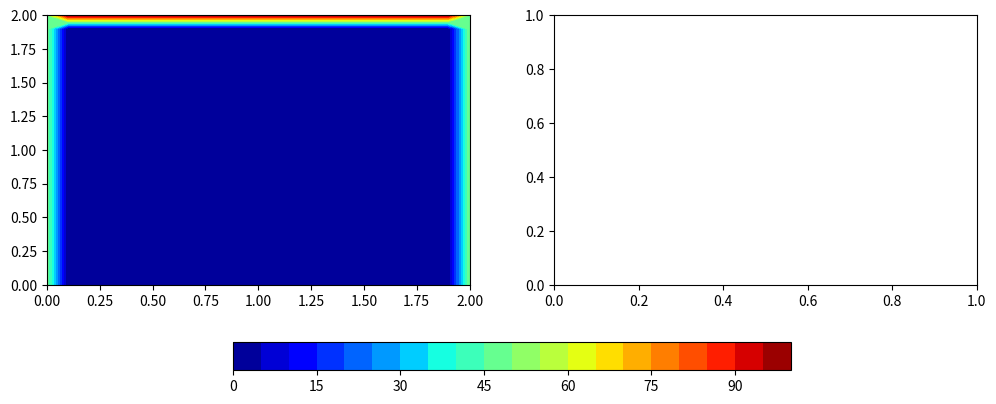
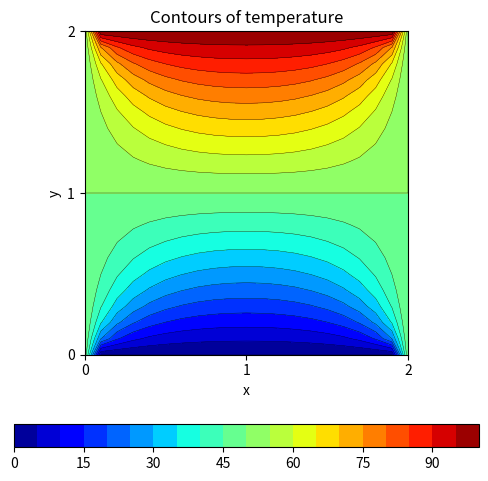
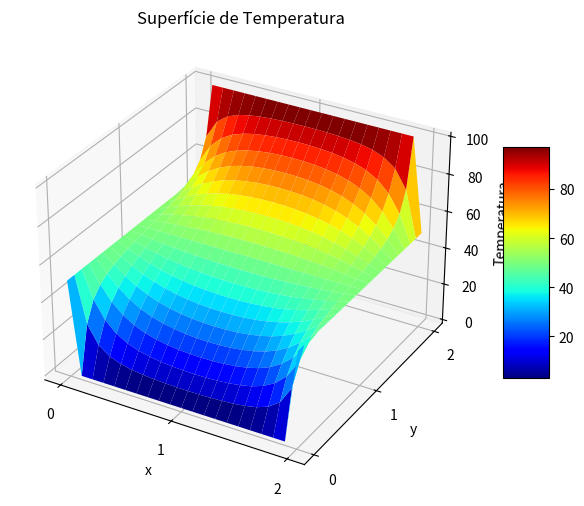

Generate these figures, in order, with matplotlib:
from scipy import sparse
import numpy as np
import matplotlib.pyplot as plt
import matplotlib.animation as animation

class PlacaTermica:
    def __init__(self, Nx: int, Ny: int, condutividade: float, h: float = 1.0, fonte_calor: float = 0.0):
        """Construtor da classe da placa térmica."""
        self.Nx = Nx
        self.Ny = Ny
        self.N_total = Nx * Ny
        self.k = condutividade
        self.h = h # Espaçamento da grade
        self.fonte_calor = fonte_calor # Termo f(x,y)
        
        self.matriz_global = None
        self.vetor_fonte = None
        self.temperaturas = None

    def flatten_coordinate(self, i: int, j: int) -> int:
        """Converte as coordenadas 2D (i, j) para um índice linear 1D."""
        return i + j * self.Nx

    def assembly(self):
        """Monta a matriz global do sistema e o vetor do lado direito."""
        self.matriz_global = np.zeros((self.N_total, self.N_total))
        self.vetor_fonte = np.zeros(self.N_total)

        for i in range(self.Nx):
            for j in range(self.Ny):
                ic = self.flatten_coordinate(i, j)
                
                # Verifica se é um nó interno (fora das bordas)
                if 0 < i < self.Nx - 1 and 0 < j < self.Ny - 1:
                    ie = self.flatten_coordinate(i + 1, j)   # Leste
                    iw = self.flatten_coordinate(i - 1, j)   # Oeste
                    inorth = self.flatten_coordinate(i, j + 1) # Norte
                    isouth = self.flatten_coordinate(i, j - 1) # Sul
                    
                    # k(-Te - Tw + 4Tc - Tn - Ts) = h^2 * f
                    self.matriz_global[ic, ic] = 4.0 * self.k
                    self.matriz_global[ic, ie] = -1.0 * self.k
                    self.matriz_global[ic, iw] = -1.0 * self.k
                    self.matriz_global[ic, inorth] = -1.0 * self.k
                    self.matriz_global[ic, isouth] = -1.0 * self.k
                    
                    self.vetor_fonte[ic] = (self.h ** 2) * self.fonte_calor
                else:
                    # Condição de contorno (trivial para as bordas)
                    self.matriz_global[ic, ic] = 1.0
                    self.vetor_fonte[ic] = 0.0

    def resolver(self, T_top: float, T_bottom: float, T_left: float, T_right: float):
        """Aplica as condições de contorno e resolve o sistema linear."""
        if self.matriz_global is None:
            self.assembly()

        matriz_modificada = self.matriz_global.copy()
        vetor_modificado = self.vetor_fonte.copy()

        for i in range(self.Nx):
            for j in range(self.Ny):
                ic = self.flatten_coordinate(i, j)
                
                if i == 0:
                    matriz_modificada[ic, :] = 0
                    matriz_modificada[ic, ic] = 1.0
                    vetor_modificado[ic] = T_left
                elif i == self.Nx - 1:
                    matriz_modificada[ic, :] = 0
                    matriz_modificada[ic, ic] = 1.0
                    vetor_modificado[ic] = T_right
                elif j == 0:
                    matriz_modificada[ic, :] = 0
                    matriz_modificada[ic, ic] = 1.0
                    vetor_modificado[ic] = T_bottom
                elif j == self.Ny - 1:
                    matriz_modificada[ic, :] = 0
                    matriz_modificada[ic, ic] = 1.0
                    vetor_modificado[ic] = T_top

        matriz_esparsa = sparse.csr_matrix(matriz_modificada)
        self.temperaturas = sparse.linalg.spsolve(matriz_esparsa, vetor_modificado)

        return self.temperaturas

    def plotaPlaca(self, flag_type='contour', filename=None):
        """Plota a dispersão de calor da placa (contour 2D ou surface 3D)."""
        if self.temperaturas is None:
            print("Erro: Resolva a placa térmica antes de plotar.")
            return

        # Calculando os comprimentos físicos da placa com base nos nós e no espaçamento
        Lx = (self.Nx - 1) * self.h
        Ly = (self.Ny - 1) * self.h

        # Criando a malha de coordenadas
        x = np.linspace(0.0, Lx, self.Nx)
        y = np.linspace(0.0, Ly, self.Ny)
        X, Y = np.meshgrid(x, y)
        
        # Formatando o vetor de temperaturas (1D) para a matriz (2D) Ny x Nx
        Z = np.copy(self.temperaturas).reshape(self.Ny, self.Nx)
        
        if flag_type == 'contour':
            fig, ax = plt.subplots(figsize=(6,6))
            ax.set_aspect('equal')
            ax.set(xlabel='x', ylabel='y', title='Contours of temperature')
            im = ax.contourf(X, Y, Z, 20, cmap='jet')
            im2 = ax.contour(X, Y, Z, 20, linewidths=0.25, colors='k')
            fig.colorbar(im, ax=ax, orientation='horizontal')
            
        elif flag_type == 'surface':
            fig, ax = plt.subplots(subplot_kw={"projection": "3d"}, figsize=(8,6))
            surf = ax.plot_surface(X, Y, Z, cmap='jet')
            ax.set(xlabel='x', ylabel='y', zlabel='Temperatura', title='Superfície de Temperatura')
            fig.colorbar(surf, ax=ax, shrink=0.5, aspect=5) 
            
        plt.xticks([0, Lx/2, Lx])
        plt.yticks([0, Ly/2, Ly])

        if filename is not None:
            plt.savefig(filename)

        plt.show()
    def gerar_historico_jacobi(self, T_top: float, T_bottom: float, T_left: float, T_right: float, max_iter: int = 150):
        """Resolve a placa via Jacobi e retorna uma lista com o estado da malha a cada iteração."""
        # Inicializa a malha com zeros
        T = np.zeros((self.Nx, self.Ny))
        
        # Aplica as condições de contorno
        T[:, 0] = T_bottom
        T[:, -1] = T_top
        T[0, :] = T_left
        T[-1, :] = T_right
        
        # Dedução do termo fonte baseado na sua montagem: 4Tc - Te - Tw - Tn - Ts = (h^2 * f) / k
        termo_fonte = (self.h ** 2 * self.fonte_calor) / self.k
        historico = [T.copy()]

        for _ in range(max_iter):
            T_new = T.copy()
            # Versão vetorizada e rápida do Jacobi (calcula tudo ao mesmo tempo usando o estado antigo)
            T_new[1:-1, 1:-1] = 0.25 * (
                T[2:, 1:-1] + T[:-2, 1:-1] + # Leste e Oeste
                T[1:-1, 2:] + T[1:-1, :-2] + # Norte e Sul
                termo_fonte
            )
            T = T_new
            historico.append(T.copy())
            
        return historico

    def gerar_historico_gauss_seidel(self, T_top: float, T_bottom: float, T_left: float, T_right: float, max_iter: int = 150):
        """Resolve a placa via Gauss-Seidel e retorna uma lista com o estado da malha a cada iteração."""
        T = np.zeros((self.Nx, self.Ny))
        
        T[:, 0] = T_bottom
        T[:, -1] = T_top
        T[0, :] = T_left
        T[-1, :] = T_right
        
        termo_fonte = (self.h ** 2 * self.fonte_calor) / self.k
        historico = [T.copy()]

        for _ in range(max_iter):
            for i in range(1, self.Nx - 1):
                for j in range(1, self.Ny - 1):
                    T[i, j] = 0.25 * (
                        T[i+1, j] + T[i-1, j] + 
                        T[i, j+1] + T[i, j-1] + 
                        termo_fonte
                    )
            historico.append(T.copy())
            
        return historico

    def animar_comparacao(self, hist_jacobi, hist_gs, intervalo_ms: int = 50, filename: str = None):
        """Gera uma animação lado a lado comparando as iterações."""
        fig, (ax1, ax2) = plt.subplots(1, 2, figsize=(12, 5))
        
        Lx = (self.Nx - 1) * self.h
        Ly = (self.Ny - 1) * self.h
        X, Y = np.meshgrid(np.linspace(0.0, Lx, self.Nx), np.linspace(0.0, Ly, self.Ny))
        
        vmin = min(np.min(hist_jacobi), np.min(hist_gs))
        vmax = max(np.max(hist_jacobi), np.max(hist_gs))
        
        def update(frame):
            ax1.clear()
            ax2.clear()
            
            contorno1 = ax1.contourf(X, Y, hist_jacobi[frame].T, 20, cmap='jet', vmin=vmin, vmax=vmax)
            contorno2 = ax2.contourf(X, Y, hist_gs[frame].T, 20, cmap='jet', vmin=vmin, vmax=vmax)
            
            ax1.set_title(f"Jacobi (Iteração {frame})")
            ax2.set_title(f"Gauss-Seidel (Iteração {frame})")
            
            for ax in [ax1, ax2]:
                ax.set_aspect('equal')
                ax.set(xlabel='x', ylabel='y')
                ax.set_xticks([0, Lx/2, Lx])
                ax.set_yticks([0, Ly/2, Ly])
                
            return contorno1, contorno2

        frames_totais = min(len(hist_jacobi), len(hist_gs))
        ani = animation.FuncAnimation(fig, update, frames=frames_totais, interval=intervalo_ms, repeat=False)
        
        contorno_base = ax1.contourf(X, Y, hist_jacobi[0].T, 20, cmap='jet', vmin=vmin, vmax=vmax)
        fig.colorbar(contorno_base, ax=[ax1, ax2], orientation='horizontal', shrink=0.6, pad=0.15)
        
        if filename:
            ani.save(filename, writer='pillow')
            print(f"Animação salva como {filename}")
            
        plt.show()


if __name__ == "__main__":
    placa = PlacaTermica(Nx=21, Ny=21, condutividade=0.25, h=0.1)

    placa.resolver(T_top=100.0, T_bottom=0.0, T_left=50.0, T_right=50.0)

    historico_jac = placa.gerar_historico_jacobi(T_top=100.0, T_bottom=0.0, T_left=50.0, T_right=50.0, max_iter=200)

    historico_gs = placa.gerar_historico_gauss_seidel(T_top=100.0, T_bottom=0.0, T_left=50.0, T_right=50.0, max_iter=200)

    placa.animar_comparacao(historico_jac, historico_gs, intervalo_ms=40)
    
    placa.plotaPlaca(flag_type='contour')
    placa.plotaPlaca(flag_type='surface')
